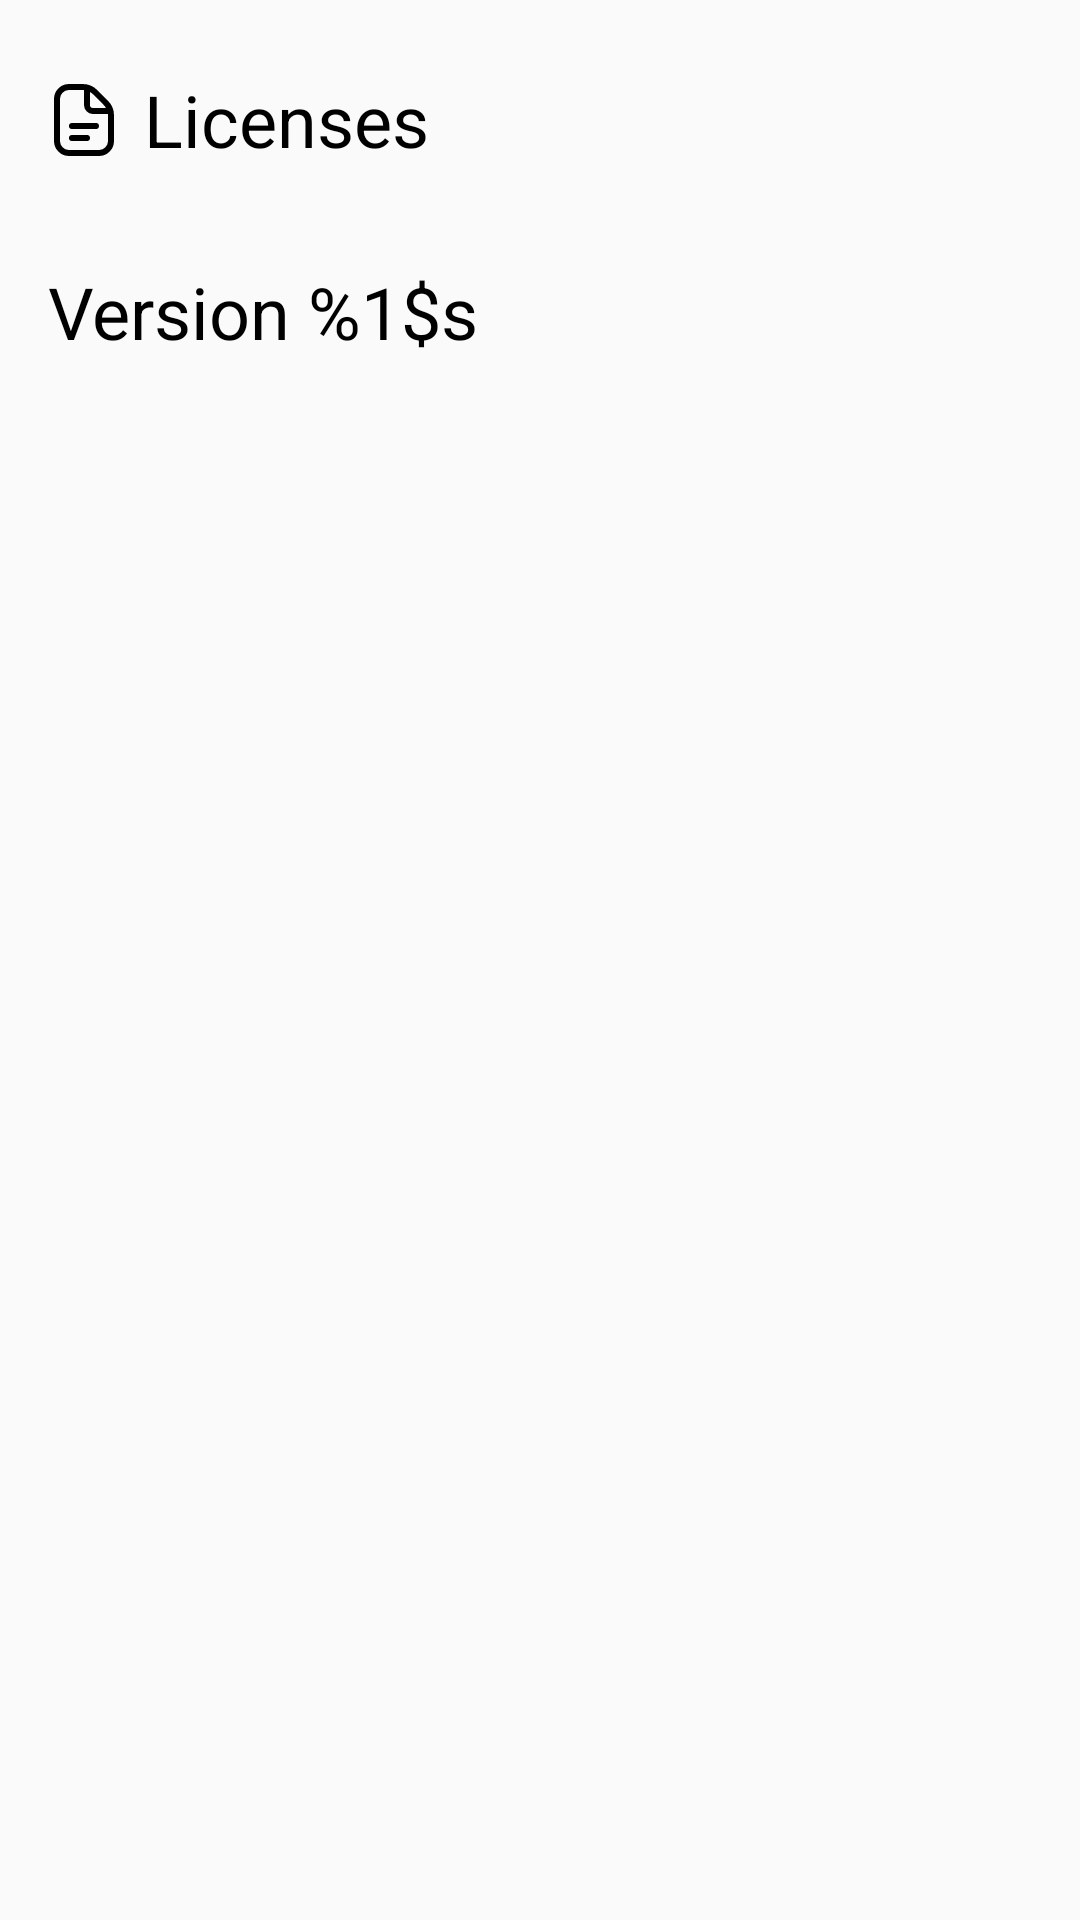

Layout XML and referenced resources for this Android screen:
<!-- AndroidManifest.xml: application theme Theme.PlainContainers -->
<!-- res/layout/fragment_about.xml -->
<?xml version="1.0" encoding="utf-8"?>
<ScrollView xmlns:android="http://schemas.android.com/apk/res/android"
    android:layout_width="match_parent"
    android:layout_height="match_parent"
    android:padding="@dimen/viewPadding">

    <LinearLayout
        android:layout_width="match_parent"
        android:layout_height="wrap_content"
        android:orientation="vertical"
        android:showDividers="middle"
        android:divider="@drawable/empty_divider">

        <Button
            android:id="@+id/btnAboutLicenses"
            android:layout_width="match_parent"
            android:layout_height="wrap_content"
            android:background="@color/button_background_default"
            android:drawableLeft="@drawable/document_24"
            android:drawablePadding="@dimen/paddingDrawable"
            android:text="@string/about_licenses"
            android:textAppearance="@style/Widget.PlainContainers.Text.Button"
            android:gravity="start|center"
            android:padding="0dp"
        />

        <Button
            android:id="@+id/btnAboutVersion"
            android:layout_width="match_parent"
            android:layout_height="wrap_content"
            android:background="@color/button_background_default"
            android:drawableLeft="@drawable/info_24"
            android:drawablePadding="@dimen/paddingDrawable"
            android:text="@string/about_version"
            android:textAppearance="@style/Widget.PlainContainers.Text.Button"
            android:gravity="start|center"
            android:padding="0dp"
        />

    </LinearLayout>

</ScrollView>
<!-- resources referenced by this layout -->
<resources>
  <dimen name="paddingDrawable">8dp</dimen>
  <dimen name="viewPadding">16dp</dimen>
  <!-- drawable document_24 (drawable) -->
  <vector xmlns:android="http://schemas.android.com/apk/res/android" android:height="24dp" android:viewportHeight="24" android:viewportWidth="24" android:width="24dp">
        
      <path android:fillColor="#FF000000" android:pathData="m17,14a1,1 0,0 1,-1 1h-8a1,1 0,0 1,0 -2h8a1,1 0,0 1,1 1zM13,17h-5a1,1 0,0 0,0 2h5a1,1 0,0 0,0 -2zM22,10.485v8.515a5.006,5.006 0,0 1,-5 5h-10a5.006,5.006 0,0 1,-5 -5v-14a5.006,5.006 0,0 1,5 -5h4.515a6.958,6.958 0,0 1,4.95 2.05l3.484,3.486a6.951,6.951 0,0 1,2.051 4.949zM15.051,3.464a5.01,5.01 0,0 0,-1.051 -0.78v4.316a1,1 0,0 0,1 1h4.316a4.983,4.983 0,0 0,-0.781 -1.05zM20,10.485c0,-0.165 -0.032,-0.323 -0.047,-0.485h-4.953a3,3 0,0 1,-3 -3v-4.953c-0.162,-0.015 -0.321,-0.047 -0.485,-0.047h-4.515a3,3 0,0 0,-3 3v14a3,3 0,0 0,3 3h10a3,3 0,0 0,3 -3z"/>
      
  </vector>
  <!-- drawable empty_divider (drawable) -->
  <?xml version="1.0" encoding="utf-8"?>
  <shape xmlns:android="http://schemas.android.com/apk/res/android">
      <size
          android:width="0dp"
          android:height="@dimen/emptyDividerHeight" />
  </shape>
  <string name="about_licenses">Licenses</string>
  <string name="about_version">Version %1$s</string>
  <style name="Widget.PlainContainers.Text.Button" parent="Theme.PlainContainers">
          <item name="android:textSize">@dimen/fontSizeBtnLarge</item>
          <item name="android:textColor">@color/textColorButton</item>
          <item name="textAllCaps">false</item>
      </style>
  <style name="Theme.PlainContainers" parent="Theme.AppCompat.Light.NoActionBar">
          <item name="android:windowTranslucentStatus">true</item>
      </style>
  <dimen name="emptyDividerHeight">16dp</dimen>
  <dimen name="fontSizeBtnLarge">24sp</dimen>
  <color name="textColorButton">@color/black</color>
  <color name="black">#FF000000</color>
</resources>
